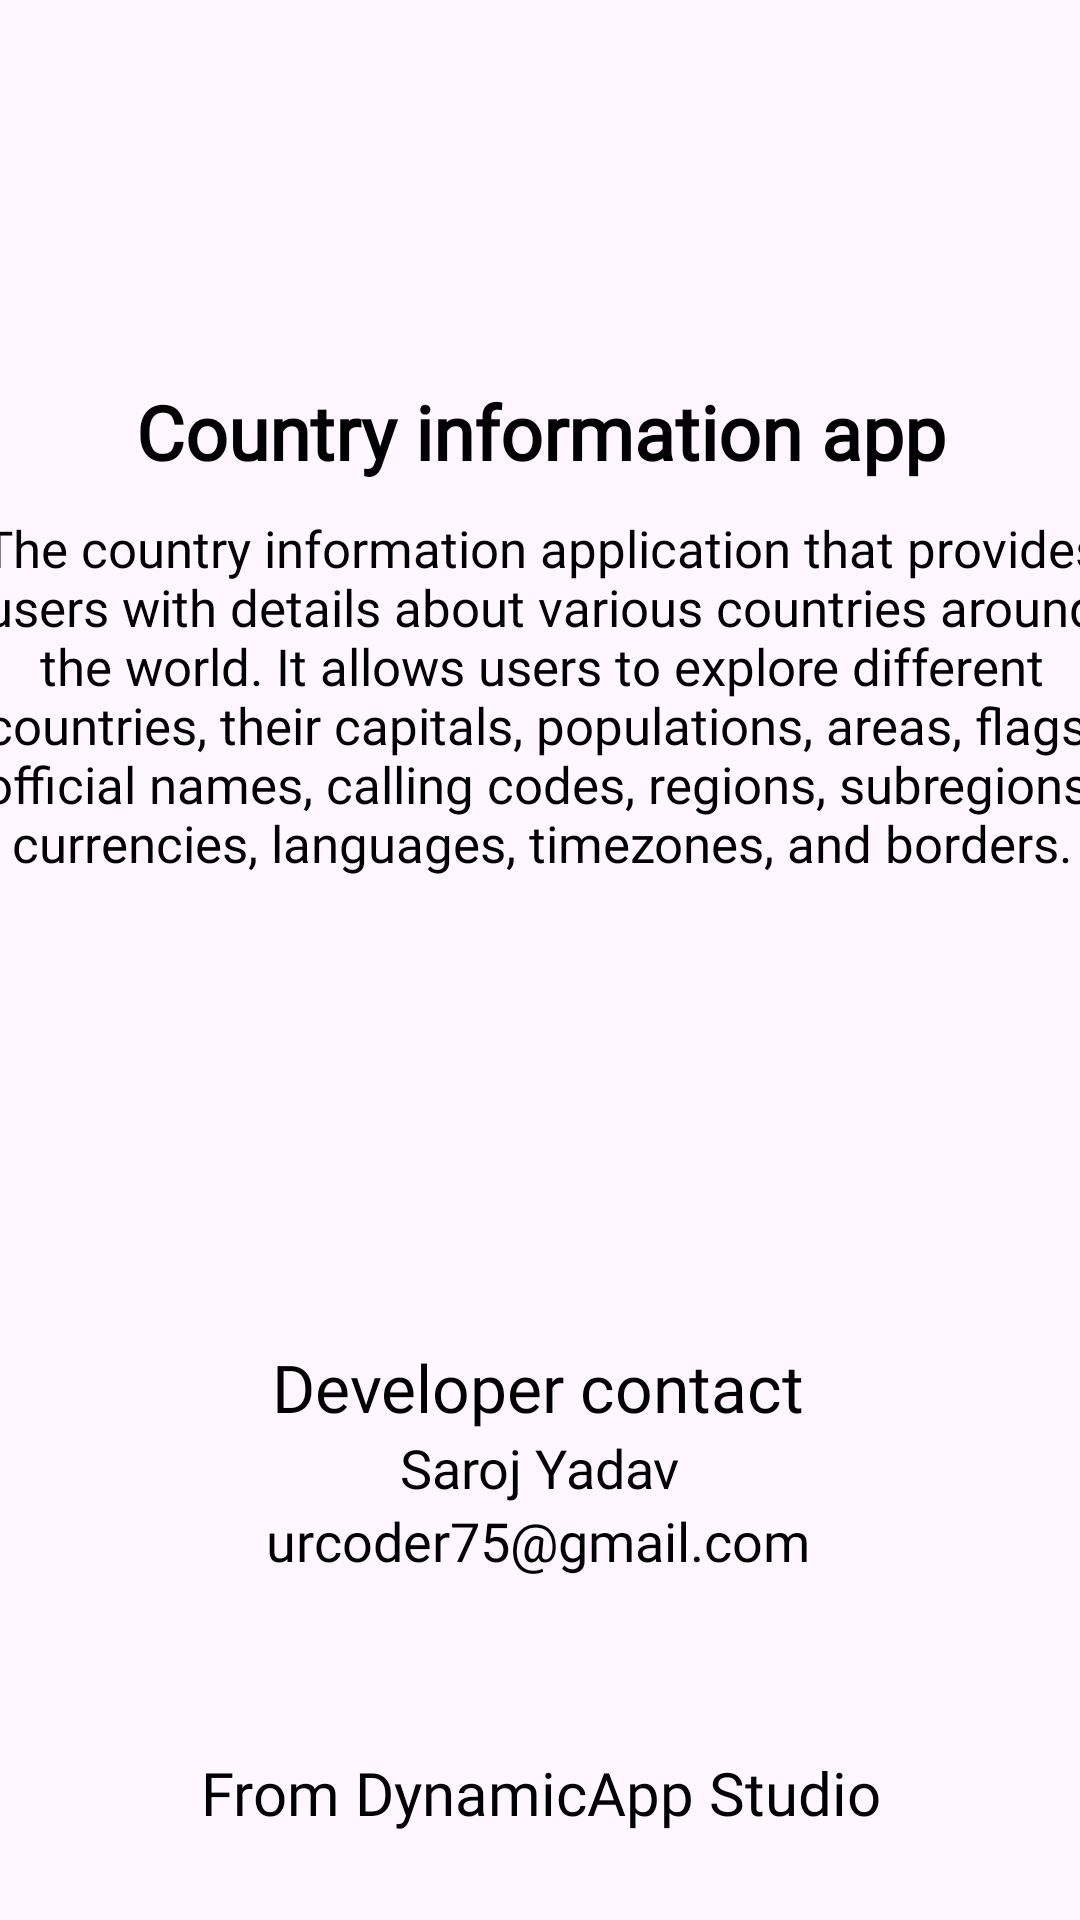

Here is an Android app screen rendered from its layout file. Give the layout XML and the strings, colors and styles it references.
<!-- AndroidManifest.xml: application theme Theme.CountryInfo -->
<!-- res/layout/activity_about.xml -->
<?xml version="1.0" encoding="utf-8"?>
<androidx.constraintlayout.widget.ConstraintLayout xmlns:android="http://schemas.android.com/apk/res/android"
    xmlns:app="http://schemas.android.com/apk/res-auto"
    xmlns:tools="http://schemas.android.com/tools"
    android:id="@+id/main"
    android:layout_width="match_parent"
    android:layout_height="match_parent"
    tools:context=".AboutActivity">

    <ImageView
        android:id="@+id/imageView2"
        android:layout_width="81dp"
        android:layout_height="77dp"
        app:layout_constraintBottom_toTopOf="@+id/textView4"
        app:layout_constraintEnd_toEndOf="parent"
        app:layout_constraintStart_toStartOf="parent"
        app:layout_constraintTop_toTopOf="parent"
        app:layout_constraintVertical_bias="0.847"
        app:srcCompat="@drawable/global" />

    <TextView
        android:id="@+id/textView4"
        android:layout_width="wrap_content"
        android:layout_height="wrap_content"
        android:fontFamily="@font/poppins_regular"
        android:text="Country information app"
        android:textAlignment="center"
        android:textColor="@color/black"
        android:textSize="25sp"
        android:textStyle="bold"
        app:layout_constraintBottom_toTopOf="@+id/textView5"
        app:layout_constraintEnd_toEndOf="parent"
        app:layout_constraintStart_toStartOf="parent"
        app:layout_constraintTop_toTopOf="parent"
        app:layout_constraintVertical_bias="0.922" />

    <TextView
        android:id="@+id/textView5"
        android:layout_width="391dp"
        android:layout_height="194dp"
        android:fontFamily="@font/poppins_regular"
        android:text="@string/about"
        android:textAlignment="center"
        android:textColor="@color/black"
        android:textSize="17sp"
        app:layout_constraintBottom_toTopOf="@+id/textView6"
        app:layout_constraintEnd_toEndOf="parent"
        app:layout_constraintStart_toStartOf="parent"
        app:layout_constraintTop_toTopOf="parent"
        app:layout_constraintVertical_bias="0.676" />

    <TextView
        android:id="@+id/textView6"
        android:layout_width="wrap_content"
        android:layout_height="wrap_content"
        android:fontFamily="@font/poppins_regular"
        android:text="@string/contact"
        android:textColor="@color/black"
        android:textSize="22sp"
        app:layout_constraintBottom_toBottomOf="parent"
        app:layout_constraintEnd_toEndOf="parent"
        app:layout_constraintHorizontal_bias="0.498"
        app:layout_constraintStart_toStartOf="parent"
        app:layout_constraintTop_toTopOf="parent"
        app:layout_constraintVertical_bias="0.733" />

    <TextView
        android:id="@+id/textView7"
        android:layout_width="wrap_content"
        android:layout_height="wrap_content"
        android:fontFamily="@font/poppins_regular"
        android:text="@string/developer"
        android:textColor="@color/black"
        android:textSize="18sp"
        app:layout_constraintBottom_toBottomOf="parent"
        app:layout_constraintEnd_toEndOf="parent"
        app:layout_constraintStart_toStartOf="parent"
        app:layout_constraintTop_toBottomOf="@+id/textView6"
        app:layout_constraintVertical_bias="0.0" />

    <TextView
        android:id="@+id/textView8"
        android:layout_width="wrap_content"
        android:layout_height="wrap_content"
        android:fontFamily="@font/poppins_regular"
        android:text="@string/email"
        android:textColor="@color/black"
        android:textSize="18sp"
        app:layout_constraintBottom_toBottomOf="parent"
        app:layout_constraintEnd_toEndOf="parent"
        app:layout_constraintHorizontal_bias="0.497"
        app:layout_constraintStart_toStartOf="parent"
        app:layout_constraintTop_toBottomOf="@+id/textView7"
        app:layout_constraintVertical_bias="0.0" />

    <TextView
        android:id="@+id/textView9"
        android:layout_width="299dp"
        android:layout_height="40dp"
        android:layout_marginBottom="16dp"
        android:fontFamily="@font/poppins_regular"
        android:text="@string/company"
        android:textAlignment="center"
        android:textColor="@color/black"
        android:textSize="20sp"
        app:layout_constraintBottom_toBottomOf="parent"
        app:layout_constraintEnd_toEndOf="parent"
        app:layout_constraintStart_toStartOf="parent"
        app:layout_constraintTop_toBottomOf="@+id/textView8"
        app:layout_constraintVertical_bias="1.0" />
</androidx.constraintlayout.widget.ConstraintLayout>
<!-- resources referenced by this layout -->
<resources>
  <color name="black">#FF000000</color>
  <string name="about">
  The country information application that provides users with details about various countries around the world. It allows users to explore different countries, their capitals, populations, areas, flags, official names, calling codes, regions, subregions, currencies, languages, timezones, and borders.
  
      </string>
  <string name="company">From DynamicApp Studio</string>
  <string name="contact">Developer contact</string>
  <string name="developer">Saroj Yadav</string>
  <string name="email">urcoder75@gmail.com</string>
  <style name="Theme.CountryInfo" parent="Base.Theme.CountryInfo" />
  <style name="Base.Theme.CountryInfo" parent="Theme.Material3.DayNight">
          
          
      </style>
</resources>
